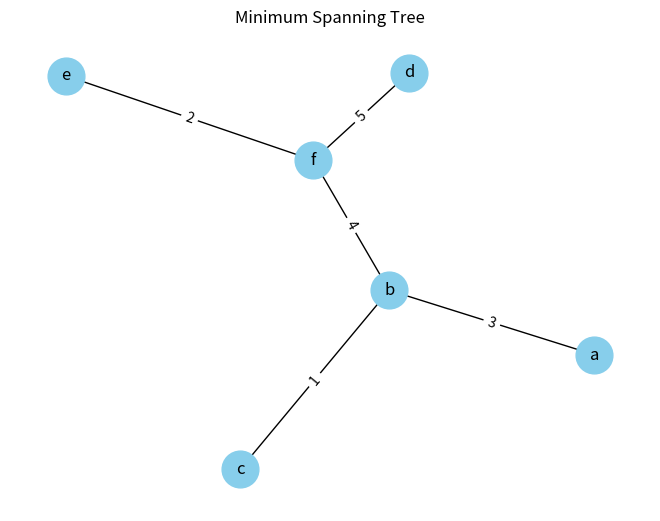

Python code for this plot:
# Source: https://www.geeksforgeeks.org/kruskals-minimum-spanning-tree-algorithm-greedy-algo-2/
# Python program for Kruskal's algorithm to find 
# Minimum Spanning Tree of a given connected, 
# undirected and weighted graph 
# This code is contributed by Neelam Yadav 
# Improved by James Graça-Jones 
# I took this python code blocks and improved it with networkx library to show plot of the graph that we took from the result of KruskalMST Algorithm

import matplotlib.pyplot as plt
import networkx as nx


class Graph:
    def __init__(self, vertices):
        self.V = vertices
        self.graph = []

    # Function to add an edge to graph
    def addEdge(self, u, v, w):
        self.graph.append([u, v, w])

    # A utility function to find set of an element i 
	# (truly uses path compression technique)
    def find(self, parent, i):
        if parent[i] != i:

            # Reassignment of node's parent 
			# to root node as 
			# path compression requires 
			
            parent[i] = self.find(parent, parent[i])
        return parent[i]

    # A function that does union of two sets of x and y 
	# (uses union by rank) 
    def union(self, parent, rank, x, y):

        # Attach smaller rank tree under root of 
		# high rank tree (Union by Rank) 
        if rank[x] < rank[y]:
            parent[x] = y
        elif rank[x] > rank[y]:
            parent[y] = x
        else:
            parent[y] = x
            rank[x] += 1

    # The main function to construct MST 
	# using Kruskal's algorithm 
    def KruskalMST(self):

        # This will store the resultant MST 
        self.result = []

        # An index variable, used for sorted edges 
        i = 0

        # An index variable, used for result[] 
        e = 0

        # Sort all the edges in 
		# non-decreasing order of their 
		# weight 
        self.graph = sorted(self.graph, key=lambda item: item[2])

        parent = []
        rank = []

        # Create V subsets with single elements 
        for node in range(self.V):
            parent.append(node)
            rank.append(0)

        # Number of edges to be taken is less than to V-1 / to prevent the graph to make a circle
        while e < self.V - 1:
            u, v, w = self.graph[i]
            i = i + 1
            x = self.find(parent, u)
            y = self.find(parent, v)

            if x != y:
                e = e + 1
                self.result.append([u, v, w])
                self.union(parent, rank, x, y)

        minimumCost = 0
        print("Edges in the constructed MST")
        for u, v, weight in self.result:
            minimumCost += weight
            print("%d -- %d == %d" % (u, v, weight))
        print("Minimum Spanning Tree", minimumCost)

    def visualizeMST(self):
        G = nx.Graph()

        #convert nodes with alphabet label
        alphabet = "abcdefghıjklmnopqrstuvwxwz"

        node_labels = {}
        for i in range(self.V):
            node_labels[i] = alphabet[i]
            G.add_node(i, label = alphabet[i])

        for u, v, w in self.result:
            G.add_edge(u, v, weight=w)

        pos = nx.spring_layout(G)  # Weighted graph layout from networkx lib

        nx.draw(G, pos, with_labels=False, node_size=700, node_color="skyblue", font_color="black")
        nx.draw_networkx_labels(G, pos, labels=node_labels, font_size=12, font_color="black")


        labels = nx.get_edge_attributes(G, 'weight')
        nx.draw_networkx_edge_labels(G, pos, edge_labels=labels)

        plt.title("Minimum Spanning Tree")
        plt.show()

# Driver code
# if __name__ == '__main__':
#     g = Graph(8)
#     g.addEdge(0, 1, 2)
#     g.addEdge(0, 6, 4)
#     g.addEdge(1, 2, 7)
#     g.addEdge(1, 7, 2)
#     g.addEdge(2, 3, 3)
#     g.addEdge(2, 7, 12)
#     g.addEdge(3, 7, 5)
#     g.addEdge(3, 4, 6)
#     g.addEdge(3, 6, 5)
#     g.addEdge(4, 5, 7)
#     g.addEdge(5, 6, 3)
#     g.addEdge(6, 7, 3)
    

#     g.KruskalMST()
#     g.visualizeMST()


if __name__ == '__main__':
    g = Graph(6)
    g.addEdge(0, 1, 3)
    g.addEdge(0, 4, 6)
    g.addEdge(0, 5, 5)
    g.addEdge(1, 2, 1)
    g.addEdge(1, 5, 4)
    g.addEdge(2, 3, 6)
    g.addEdge(2, 5, 4)
    g.addEdge(3, 5, 5)
    g.addEdge(3, 4, 8)
    g.addEdge(4, 5, 2)


    g.KruskalMST()
    g.visualizeMST()
